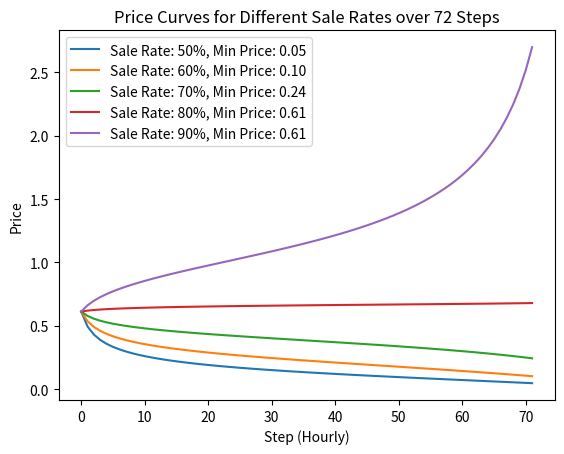

Python code for this plot:
import matplotlib.pyplot as plt
import numpy as np
import csv
import pandas as pd

def calculate_price(usd_balance, ll_balance, ll_weight, usdc_weight, lot_size, swap_fee):
    if ll_balance <= lot_size:
        return float('inf')  # Avoid division by zero

    price = (usd_balance * ((ll_balance / (ll_balance - lot_size)) ** (ll_weight / usdc_weight) - 1)) / \
            (1 - swap_fee) / lot_size
    return price

# Inputs
initial_token_balance = 50000000  # Initial token balance
initial_usd_balance = 300000  # Placeholder value for USD balance
start_weights = (0.99, 0.01)  # Starting weights for token and USD
end_weights = (0.2, 0.8)  # Ending weights for token and USD
lot_size = 10000  # Size of each lot sold
swap_fee = 0.02  # Swap fee as a percentage
steps = 72  # Number of steps in the simulation

# Create an array of sale rates from 0% to 100% with increments of 20%
sale_rates = np.arange(0.5, 0.99, 0.1)

# Create an empty list to store results
results_list = []

# Loop over different sale rates
for total_sale_rate_percent in sale_rates:
    # Calculate total sale tokens based on the total sale rate
    total_sale_tokens = initial_token_balance * total_sale_rate_percent

    # Convert total sale tokens to hourly sale tokens
    hourly_sale_tokens = total_sale_tokens / steps

    # Arrays to store results
    price_curve = []
    token_balances = [initial_token_balance]
    usd_balances = [initial_usd_balance]

    # Initialize minimum price with a high value
    min_price = float('inf')

    # Simulation over specified steps
    for step in range(steps):
        # Linear weight adjustment
        current_ll_weight = start_weights[0] + (end_weights[0] - start_weights[0]) * (step / steps)
        current_usdc_weight = start_weights[1] + (end_weights[1] - start_weights[1]) * (step / steps)

        # Calculate price
        price = calculate_price(usd_balances[-1], token_balances[-1], current_ll_weight, current_usdc_weight, lot_size, swap_fee)
        
        # Update minimum price if necessary
        min_price = min(min_price, price)

        price_curve.append(price)

        # Simulate sales based on the hourly sale rate and current price
        tokens_sold = min(hourly_sale_tokens, token_balances[-1])  # Ensure we don't sell more tokens than available
        usd_received = tokens_sold * price

        # Update balances
        new_token_balance = token_balances[-1] - tokens_sold
        new_usd_balance = usd_balances[-1] + usd_received
        token_balances.append(new_token_balance)
        usd_balances.append(new_usd_balance)

    # Calculate total proceeds and unsold tokens
    total_proceeds = usd_balances[-1] - initial_usd_balance
    unsold_tokens = token_balances[-1]

    # Append results to the list
    results_list.append({
        'Sale Rate': f"{total_sale_rate_percent*100:.0f}%",
        'Total Proceeds': total_proceeds,
        'Unsold Tokens': unsold_tokens,
        'Min Price': min_price
    })

    # Plotting the price curve for each sale rate
    plt.plot(range(steps), price_curve, label=f'Sale Rate: {total_sale_rate_percent*100:.0f}%, Min Price: {min_price:.2f}')

# Convert the list of results to a DataFrame
results_df = pd.DataFrame(results_list)

# Save the results to a CSV file
results_df.to_csv('lbp_results.csv', index=False)

# Setting up the plot
plt.title("Price Curves for Different Sale Rates over 72 Steps")
plt.xlabel("Step (Hourly)")
plt.ylabel("Price")
plt.legend()  # Add a legend to distinguish different sale rates
plt.show()
